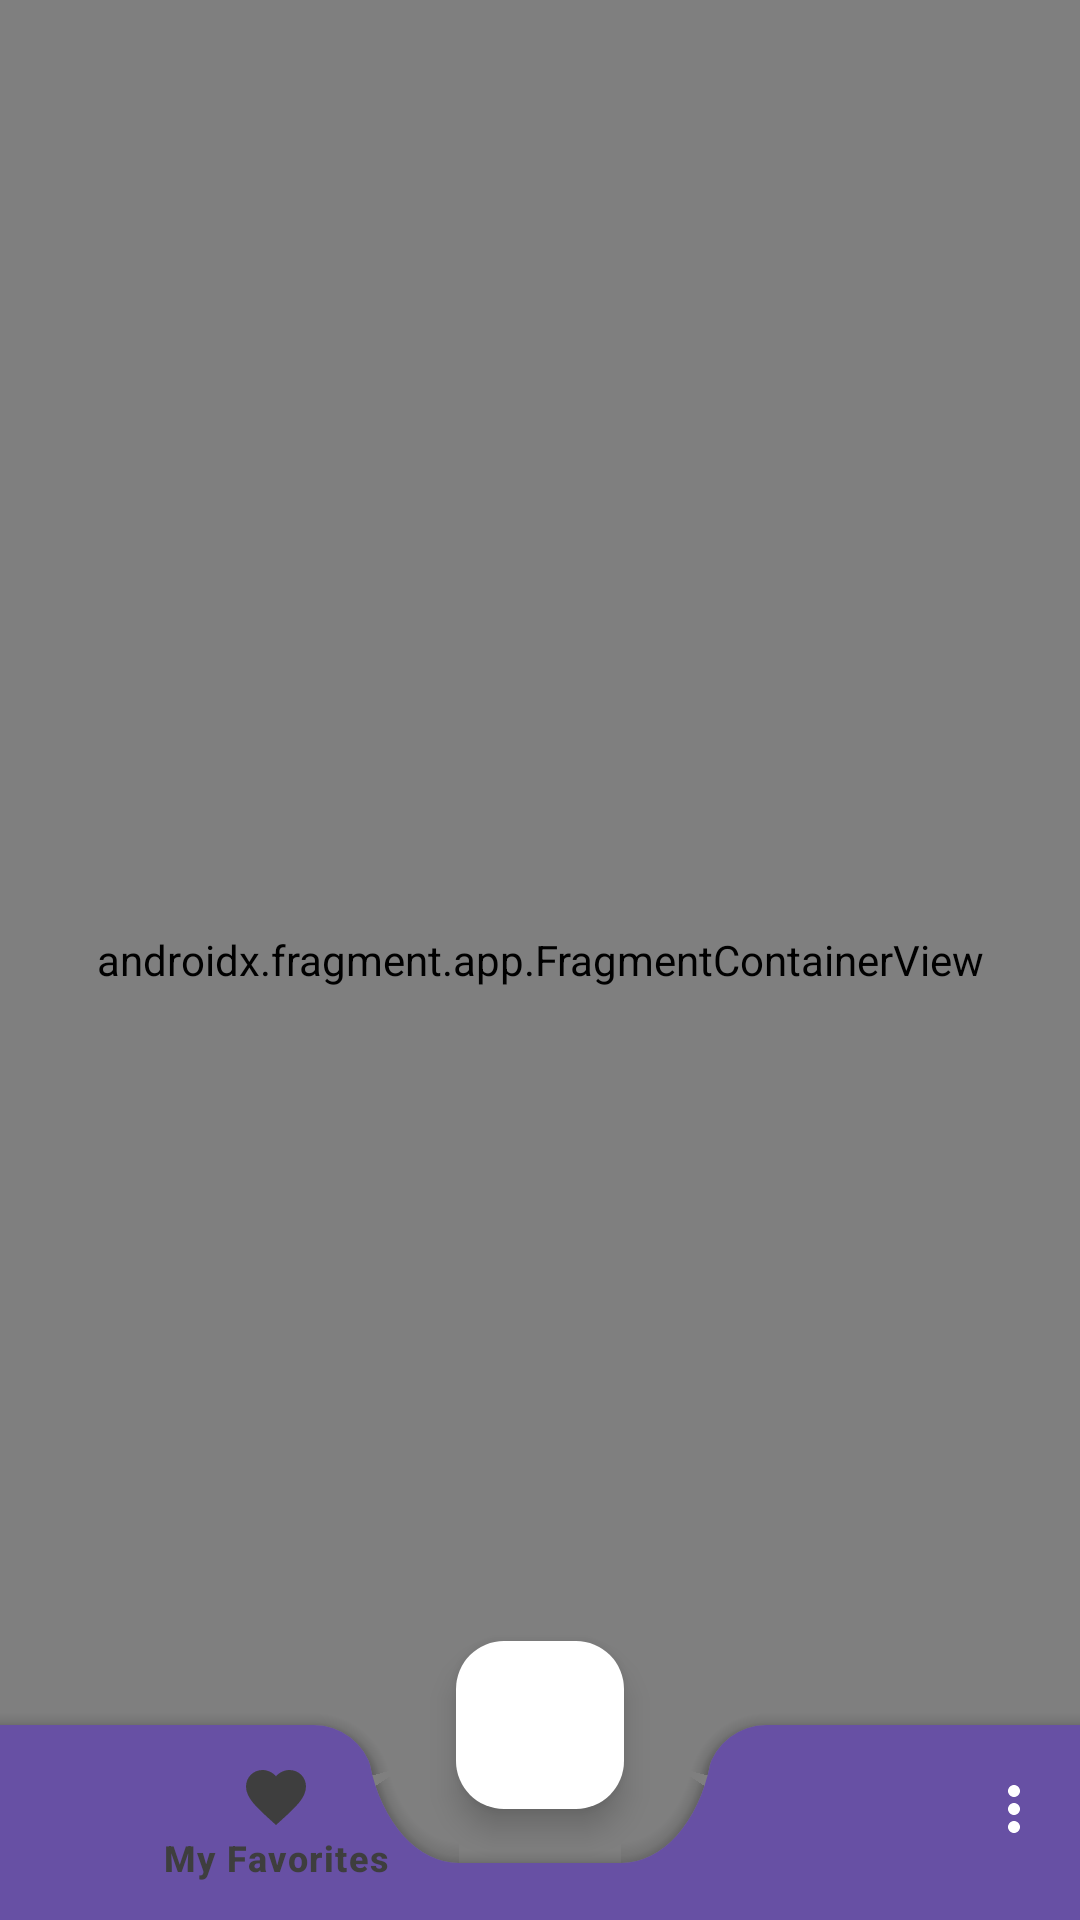

Write the Android layout XML for this screen, with the resource values it uses.
<!-- AndroidManifest.xml: application theme Theme.ElNoticiero -->
<!-- res/layout/activity_main.xml -->
<?xml version="1.0" encoding="utf-8"?>
<androidx.drawerlayout.widget.DrawerLayout xmlns:android="http://schemas.android.com/apk/res/android"
    xmlns:app="http://schemas.android.com/apk/res-auto"
    xmlns:tools="http://schemas.android.com/tools"
    android:background="@color/white"
    android:id="@+id/mainDrawer"
    android:layout_width="match_parent"
    android:layout_height="match_parent"
    android:fitsSystemWindows="true"
    tools:context=".activities.MainActivity">

    
    <androidx.coordinatorlayout.widget.CoordinatorLayout
        android:layout_width="match_parent"
        android:layout_height="match_parent">

        
        <androidx.fragment.app.FragmentContainerView
            android:id="@+id/navHostFragment"
            android:layout_width="match_parent"
            android:layout_height="match_parent"
            app:layout_behavior="@string/appbar_scrolling_view_behavior"
            android:name="androidx.navigation.fragment.NavHostFragment"
            app:defaultNavHost="true"
            app:layout_constraintEnd_toEndOf="parent"
            app:layout_constraintStart_toStartOf="parent"
            app:navGraph="@navigation/nav_graph"/>


        <com.google.android.material.floatingactionbutton.FloatingActionButton
            android:id="@+id/drawerToggle"
            android:layout_width="wrap_content"
            android:layout_height="wrap_content"
            android:src="@drawable/hamburger_24"
            app:layout_anchorGravity="center"
            app:layout_anchor="@id/bottomAppBar"
            app:backgroundTint="@color/white"
            />
        <com.google.android.material.bottomappbar.BottomAppBar
            android:id="@+id/bottomAppBar"
            android:layout_gravity="bottom"
            android:layout_width="match_parent"
            android:layout_height="wrap_content"
            app:fabCradleMargin="30dp"
            app:fabCradleRoundedCornerRadius="20dp"
            app:fabCradleVerticalOffset="0dp"
            style="@style/Widget.MaterialComponents.BottomAppBar.Colored"
            app:menu="@menu/bottom_main_menu"
            >
            <com.google.android.material.bottomnavigation.BottomNavigationView
                android:id="@+id/bottomNav"
                android:layout_width="match_parent"
                android:layout_height="65dp"
                app:menu="@menu/bottom_main_menu"
                app:background="@android:color/transparent"
                app:backgroundTint="@android:color/transparent"
                app:itemIconTint="@color/grayDark"
                app:itemTextColor="@color/grayDark"
                app:itemActiveIndicatorStyle="@color/white"
                />
        </com.google.android.material.bottomappbar.BottomAppBar>

    </androidx.coordinatorlayout.widget.CoordinatorLayout>

    <com.google.android.material.navigation.NavigationView
        android:id="@+id/navigation"
        android:maxWidth="220dp"
        android:layout_marginTop="150dp"
        android:layout_marginBottom="150dp"
        android:layout_width="wrap_content"
        android:layout_height="match_parent"
        android:layout_gravity="start"
        android:clickable="true"
        android:focusable="true"
        android:elevation="8dp"
        android:fitsSystemWindows="true"
        app:menu="@menu/nav_menu"
        app:headerLayout="@layout/nav_header"
        android:background="@color/white"
        />
</androidx.drawerlayout.widget.DrawerLayout>
<!-- res/layout/nav_header.xml (included above) -->
<?xml version="1.0" encoding="utf-8"?>
<androidx.constraintlayout.widget.ConstraintLayout xmlns:android="http://schemas.android.com/apk/res/android"
    android:layout_width="match_parent"
    android:layout_height="120dp"
    xmlns:app="http://schemas.android.com/apk/res-auto"
    xmlns:tools="http://schemas.android.com/tools"
    android:background="@color/white">
    <ImageView
        android:id="@+id/navLogo"
        android:layout_width="200dp"
        android:layout_height="40dp"
        android:src="@drawable/logo_noticiero"
        app:layout_constraintEnd_toEndOf="parent"
        app:layout_constraintTop_toTopOf="parent"
        app:layout_constraintBottom_toBottomOf="parent"
        android:layout_margin="@dimen/default_padding"
        />
    <TextView
        android:id="@+id/navDate"
        android:layout_width="wrap_content"
        android:layout_height="wrap_content"
        app:layout_constraintTop_toBottomOf="@+id/navLogo"
        app:layout_constraintEnd_toEndOf="parent"
        android:padding="@dimen/default_padding"
        android:layout_marginRight="@dimen/default_padding"
        tools:text="Pruebaaaaa"
        />

    <View
        android:layout_width="match_parent"
        android:layout_height="1dp"
        android:background="@color/black"
        app:layout_constraintTop_toBottomOf="@+id/navDate"
        android:layout_margin="@dimen/default_padding"
        />


</androidx.constraintlayout.widget.ConstraintLayout>
<!-- resources referenced by this layout -->
<resources>
  <color name="black">#FF000000</color>
  <color name="grayDark">#3E3E3E</color>
  <color name="white">#FFFFFFFF</color>
  <dimen name="default_padding">10dp</dimen>
  <!-- drawable logo_noticiero: vector/xml drawable (drawable, 18003 chars, omitted) -->
  <style name="Theme.ElNoticiero" parent="Base.Theme.ElNoticiero" />
  <style name="Base.Theme.ElNoticiero" parent="Theme.Material3.DayNight.NoActionBar">
          
          
      </style>
</resources>
